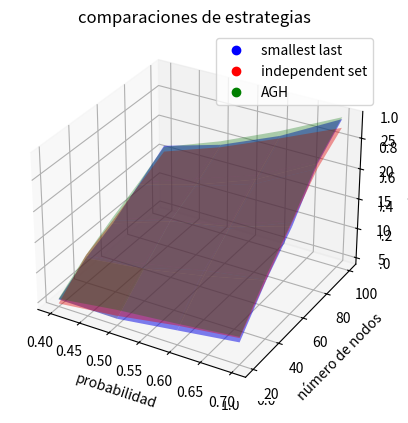

Reproduce this figure in Python.
from mpl_toolkits.mplot3d import Axes3D
import matplotlib.pyplot as plt
import matplotlib as mpl
import numpy as np

fig = plt.figure()
ax = plt.axes(projection='3d')

x = [0.4, 0.5, 0.6, 0.7]
y = [20, 40, 60, 80, 100]
z = [[5.1,5,6.3,7.6],
     [8.1,9.3,11.2,13.5], [10.2,13.4,15.5,18.3],
     [13.2,15.9,19.5,24.8], [16.3,19.1,23.2,28.5]]

x2 = [0.4, 0.5, 0.6, 0.7]
y2 = [20, 40, 60, 80, 100]
z2 = [[4.4,5.5,7.1,8.3],
     [8.6,9.5,12.1,13.6], [10.7,13.5,15.1,19],
     [13,15.6,18.8,24], [15.3,18.7,22.8,27.1]]

x3 = [0.4, 0.5, 0.6, 0.7]
y3 = [20, 40, 60, 80, 100]
z3 = [[5.2,6.5,7.4,8.5],
     [8.6,10.2,12.1,14.3], [11.2,13.6,15.8,19.3],
     [13.5,16.9,20.2,25.2], [16.1,19.7,24,28.8]]


X, Y = np.meshgrid(x, y)
Z = np.array(z)

X2, Y2 = np.meshgrid(x2, y2)
Z2 = np.array(z2)

X3, Y3 = np.meshgrid(x3, y3)
Z3 = np.array(z3)

ax = fig.add_subplot(111, projection='3d')

ax.plot_surface(X, Y, Z, color='b',alpha=0.5)
ax.plot_surface(X2, Y2, Z2, color='r',alpha=0.4)
ax.plot_surface(X3, Y3, Z3, color='g',alpha=0.3)

plt.xlabel('probabilidad')
plt.ylabel('número de nodos')
ax.set_zlabel('coloreado')
ax.set_title('comparaciones de estrategias')

gris = mpl.lines.Line2D([0],[0], linestyle="none", c='b', marker = 'o')
rosa = mpl.lines.Line2D([0],[0], linestyle="none", c='r', marker = 'o')
piel = mpl.lines.Line2D([0],[0], linestyle="none", c='g', marker = 'o')


ax.legend([gris,rosa,piel],['smallest last','independent set','AGH'])

plt.show()